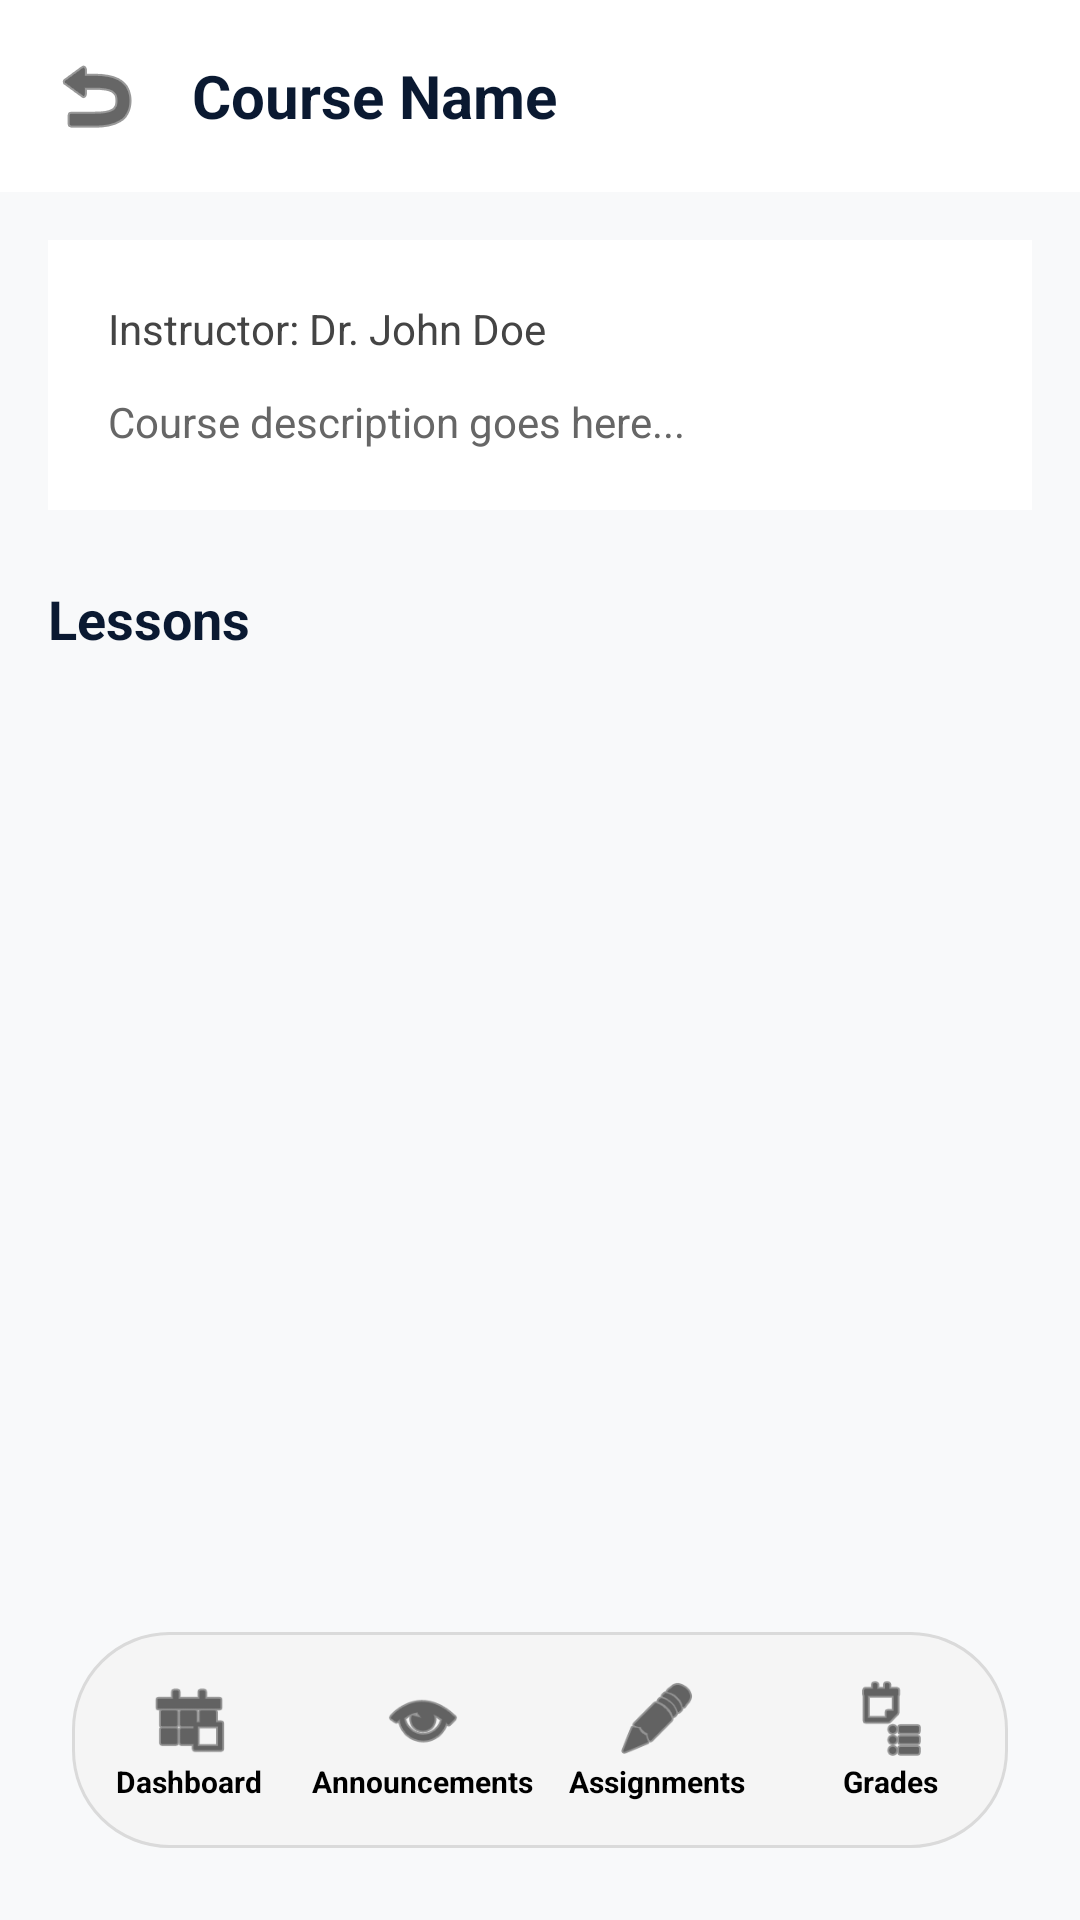

Write the Android layout XML for this screen, with the resource values it uses.
<!-- AndroidManifest.xml: application theme Theme.EduOps -->
<!-- res/layout/activity_course_detail.xml -->
<?xml version="1.0" encoding="utf-8"?>
<RelativeLayout
    xmlns:android="http://schemas.android.com/apk/res/android"
    xmlns:app="http://schemas.android.com/apk/res-auto"
    xmlns:tools="http://schemas.android.com/tools"
    android:layout_width="match_parent"
    android:layout_height="match_parent"
    android:background="#F8F9FA"
    tools:context=".CourseDetailActivity">

    
    <RelativeLayout
        android:id="@+id/headerSection"
        android:layout_width="match_parent"
        android:layout_height="wrap_content"
        android:padding="16dp"
        android:background="@android:color/white">

        <ImageView
            android:id="@+id/backButton"
            android:layout_width="32dp"
            android:layout_height="32dp"
            android:layout_alignParentStart="true"
            android:layout_centerVertical="true"
            android:src="@android:drawable/ic_menu_revert"
            app:tint="@color/black"
            android:contentDescription="Back" />

        <TextView
            android:id="@+id/courseName"
            android:layout_width="wrap_content"
            android:layout_height="wrap_content"
            android:layout_toEndOf="@id/backButton"
            android:layout_centerVertical="true"
            android:layout_marginStart="16dp"
            android:text="Course Name"
            android:textColor="#0A1931"
            android:textSize="20sp"
            android:textStyle="bold" />

    </RelativeLayout>

    
    <ScrollView
        android:layout_width="match_parent"
        android:layout_height="match_parent"
        android:layout_below="@id/headerSection"
        android:layout_above="@id/bottomNavContainer">

        <LinearLayout
            android:layout_width="match_parent"
            android:layout_height="wrap_content"
            android:orientation="vertical">

            
            <LinearLayout
                android:layout_width="match_parent"
                android:layout_height="wrap_content"
                android:orientation="vertical"
                android:background="@android:color/white"
                android:padding="20dp"
                android:layout_margin="16dp">

                <TextView
                    android:id="@+id/courseInstructor"
                    android:layout_width="wrap_content"
                    android:layout_height="wrap_content"
                    android:text="Instructor: Dr. John Doe"
                    android:textColor="#444444"
                    android:textSize="14sp" />

                <TextView
                    android:id="@+id/courseDescription"
                    android:layout_width="wrap_content"
                    android:layout_height="wrap_content"
                    android:layout_marginTop="12dp"
                    android:text="Course description goes here..."
                    android:textColor="#666666"
                    android:textSize="14sp" />

            </LinearLayout>

            
            <TextView
                android:layout_width="wrap_content"
                android:layout_height="wrap_content"
                android:layout_marginStart="16dp"
                android:layout_marginTop="8dp"
                android:layout_marginBottom="8dp"
                android:text="Lessons"
                android:textColor="#0A1931"
                android:textSize="18sp"
                android:textStyle="bold" />

            
            <LinearLayout
                android:id="@+id/lessonsContainer"
                android:layout_width="match_parent"
                android:layout_height="wrap_content"
                android:orientation="vertical"
                android:paddingBottom="16dp">

                

            </LinearLayout>

        </LinearLayout>

    </ScrollView>

    
    <RelativeLayout
        android:id="@+id/bottomNavContainer"
        android:layout_width="match_parent"
        android:layout_height="wrap_content"
        android:layout_alignParentBottom="true"
        android:paddingBottom="24dp">

        <LinearLayout
            android:id="@+id/bottomNav"
            android:layout_width="match_parent"
            android:layout_height="72dp"
            android:layout_marginStart="24dp"
            android:layout_marginEnd="24dp"
            android:background="@drawable/bottom_nav_bg"
            android:gravity="center_vertical"
            android:orientation="horizontal">

            
            <LinearLayout
                android:id="@+id/navDashboard"
                android:layout_width="0dp"
                android:layout_height="wrap_content"
                android:layout_weight="1"
                android:gravity="center"
                android:orientation="vertical">
                <ImageView
                    android:layout_width="28dp"
                    android:layout_height="28dp"
                    android:src="@android:drawable/ic_menu_today"
                    app:tint="@color/black" />
                <TextView
                    android:layout_width="wrap_content"
                    android:layout_height="wrap_content"
                    android:text="Dashboard"
                    android:textColor="@color/black"
                    android:textSize="10sp"
                    android:textStyle="bold" />
            </LinearLayout>

            
            <LinearLayout
                android:id="@+id/navAnnouncements"
                android:layout_width="0dp"
                android:layout_height="wrap_content"
                android:layout_weight="1"
                android:gravity="center"
                android:orientation="vertical">
                <ImageView
                    android:layout_width="28dp"
                    android:layout_height="28dp"
                    android:src="@android:drawable/ic_menu_view"
                    app:tint="@color/black" />
                <TextView
                    android:layout_width="wrap_content"
                    android:layout_height="wrap_content"
                    android:text="Announcements"
                    android:textColor="@color/black"
                    android:textSize="10sp"
                    android:textStyle="bold" />
            </LinearLayout>

            
            <LinearLayout
                android:id="@+id/navAssignments"
                android:layout_width="0dp"
                android:layout_height="wrap_content"
                android:layout_weight="1"
                android:gravity="center"
                android:orientation="vertical">
                <ImageView
                    android:layout_width="28dp"
                    android:layout_height="28dp"
                    android:src="@android:drawable/ic_menu_edit"
                    app:tint="@color/black" />
                <TextView
                    android:layout_width="wrap_content"
                    android:layout_height="wrap_content"
                    android:text="Assignments"
                    android:textColor="@color/black"
                    android:textSize="10sp"
                    android:textStyle="bold" />
            </LinearLayout>

            
            <LinearLayout
                android:id="@+id/navGrades"
                android:layout_width="0dp"
                android:layout_height="wrap_content"
                android:layout_weight="1"
                android:gravity="center"
                android:orientation="vertical">
                <ImageView
                    android:layout_width="28dp"
                    android:layout_height="28dp"
                    android:src="@android:drawable/ic_menu_agenda"
                    app:tint="@color/black" />
                <TextView
                    android:layout_width="wrap_content"
                    android:layout_height="wrap_content"
                    android:text="Grades"
                    android:textColor="@color/black"
                    android:textSize="10sp"
                    android:textStyle="bold" />
            </LinearLayout>

        </LinearLayout>
    </RelativeLayout>

</RelativeLayout>
<!-- resources referenced by this layout -->
<resources>
  <color name="black">#000000</color>
  <!-- drawable bottom_nav_bg (drawable) -->
  <?xml version="1.0" encoding="utf-8"?>
  <shape xmlns:android="http://schemas.android.com/apk/res/android">
      <solid android:color="#F5F5F5" />
      <corners android:radius="32dp" />
      <stroke android:width="1dp" android:color="#DADADA" />
  </shape>
  <style name="Theme.EduOps" parent="Theme.MaterialComponents.Light.NoActionBar">
          <item name="colorPrimary">@color/primary</item>
          <item name="colorPrimaryDark">@color/primary_dark</item>
          <item name="colorAccent">@color/accent</item>
          <item name="android:windowBackground">@color/white</item>
          <item name="android:textColor">@color/text_primary</item>
          <item name="android:windowLightStatusBar">true</item>
          <item name="android:statusBarColor">@color/white</item>
      </style>
  <color name="primary">#0066CC</color>
  <color name="primary_dark">#0052A3</color>
  <color name="accent">#FF6B6B</color>
  <color name="white">#FFFFFF</color>
  <color name="text_primary">#1F2937</color>
</resources>
